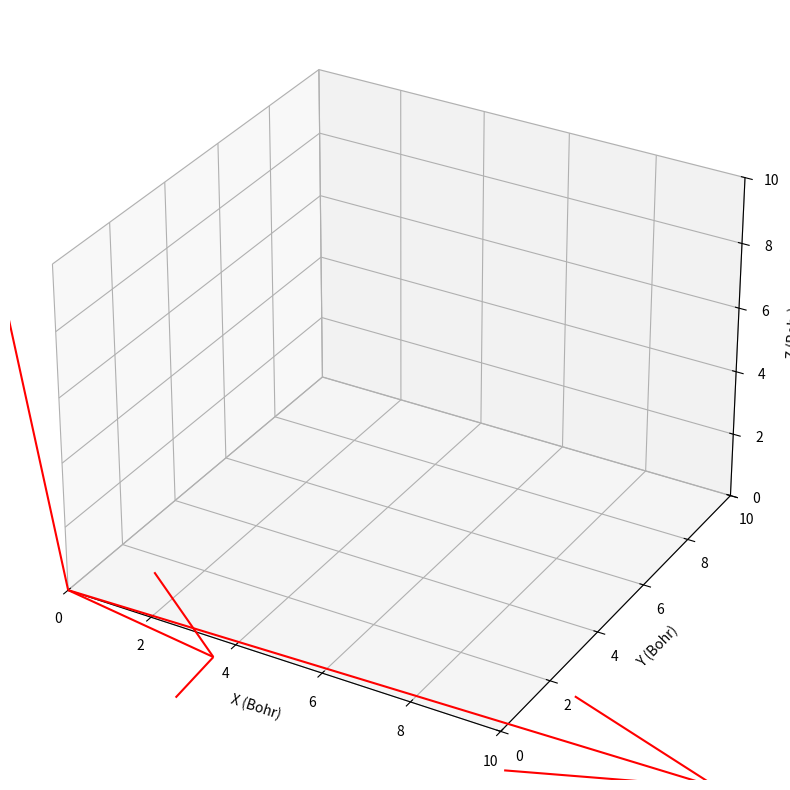

Recreate this plot in Python.
import numpy as np
import matplotlib.pyplot as plt
from mpl_toolkits.mplot3d import Axes3D

#R(1)=  0.0000000  5.0900000  5.0900000  G(1)= -0.0982318  0.0982318  0.0982318
# R(2)=  5.0900000  0.0000000  5.0900000  G(2)=  0.0982318 -0.0982318  0.0982318
# R(3)=  5.0900000  5.0900000  0.0000000  G(3)=  0.0982318  0.0982318 -0.0982318
lattice_vectors = np.array([
    [-10, 10, 10],
    [10, -10, 10],
    [10, 10, -10]
])   # scale by acell

# Define atomic positions in reduced coordinates
atomic_positions = np.array([
    [0.0, 0.0, 0.0],  # First atom (Si)
    [0.25, 0.25, 0.25]  # Second atom (Si)
])  # scale by acell

# Generate the full crystal lattice by repeating the primitive cell
n_cells = 2  # Number of cells to repeat in each direction
atoms = []

for i in range(n_cells):
    for j in range(n_cells):
        for k in range(n_cells):
            # Translate the atomic positions by the lattice vectors
            translation = i * lattice_vectors[0] + j * lattice_vectors[1] + k * lattice_vectors[2]
            for atom in atomic_positions:
                atoms.append(atom + translation)

atoms = np.array(atoms)

# Plot the crystal structure
fig = plt.figure(figsize=(10, 10))
ax = fig.add_subplot(projection='3d')

# Plot silicon atoms
#ax.scatter(atoms[:, 0], atoms[:, 1], atoms[:, 2], c='b', label='Si atoms')

# Plot lattice vectors
origin = np.zeros(3)
for vec in lattice_vectors:
    ax.quiver(*origin, *vec, color='r', normalize=False)

# Label axes
ax.set_xlabel('X (Bohr)')
ax.set_ylabel('Y (Bohr)')
ax.set_zlabel('Z (Bohr)')
ax.set_xlim(0, 10)
ax.set_ylim(0, 10)
ax.set_zlim(0, 10)
#ax.set_title('Crystal Structure of Si with Diamond-like Lattice (2x2x2)')

# Set aspect ratio to be equal
#ax.set_box_aspect([10, 10, 10])
plt.show()